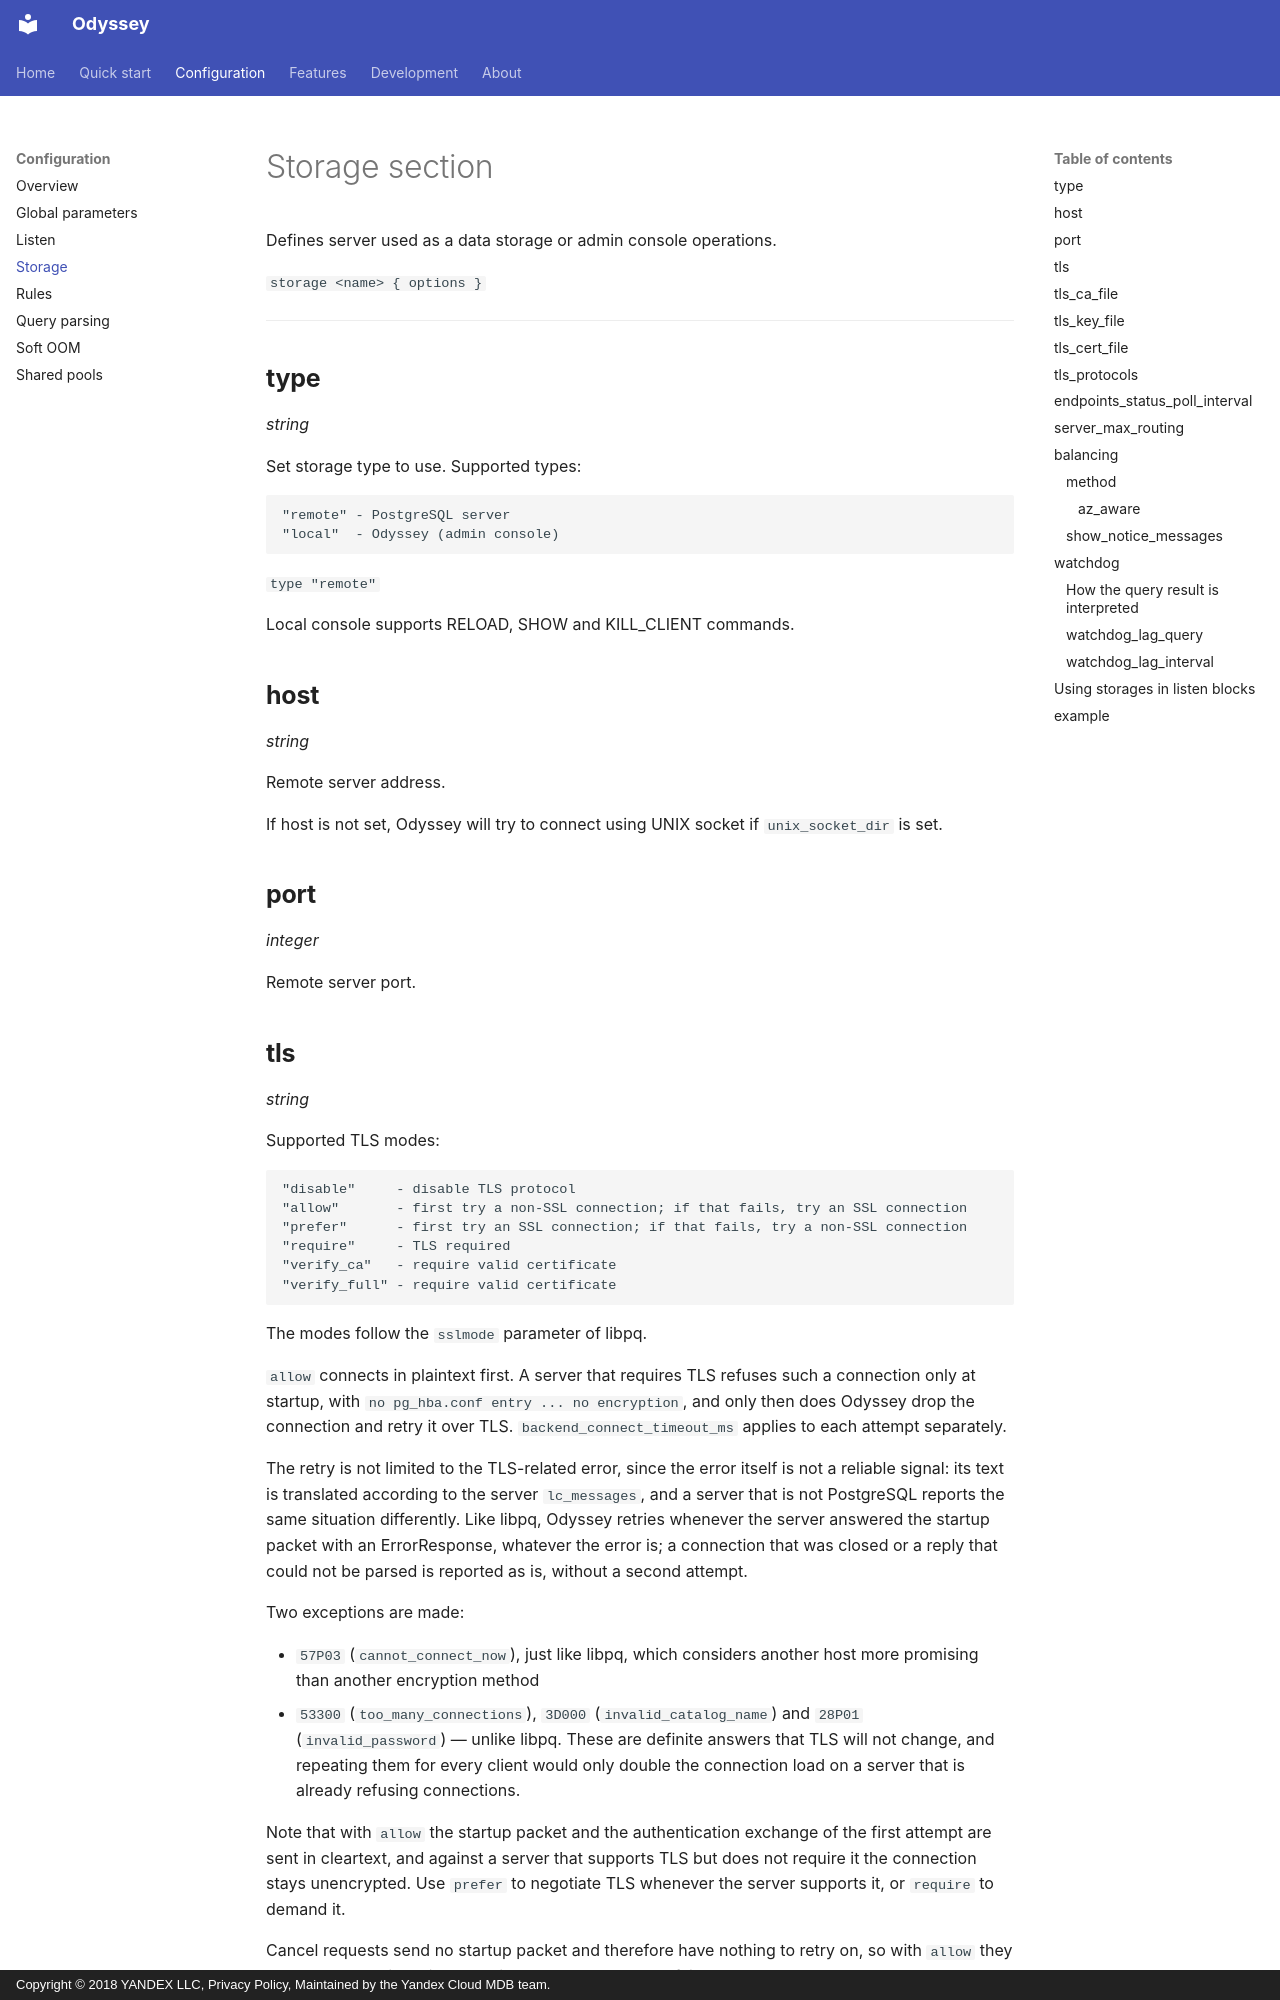

repository: yandex/odyssey · page: configuration/storage.html · generator: mkdocs · copyright: Copyright © 2018 YANDEX LLC, Privacy Policy, Maintained by the Yandex Cloud MDB team.

# Storage section

Defines server used as a data storage or admin console operations.

`storage <name> { options }`

---

## **type**
*string*

Set storage type to use. Supported types:

```
"remote" - PostgreSQL server
"local"  - Odyssey (admin console)
```

`type "remote"`

Local console supports RELOAD, SHOW and KILL_CLIENT commands.

## **host**
*string*

Remote server address.

If host is not set, Odyssey will try to connect using UNIX socket if
`unix_socket_dir` is set.

## **port**
*integer*

Remote server port.
